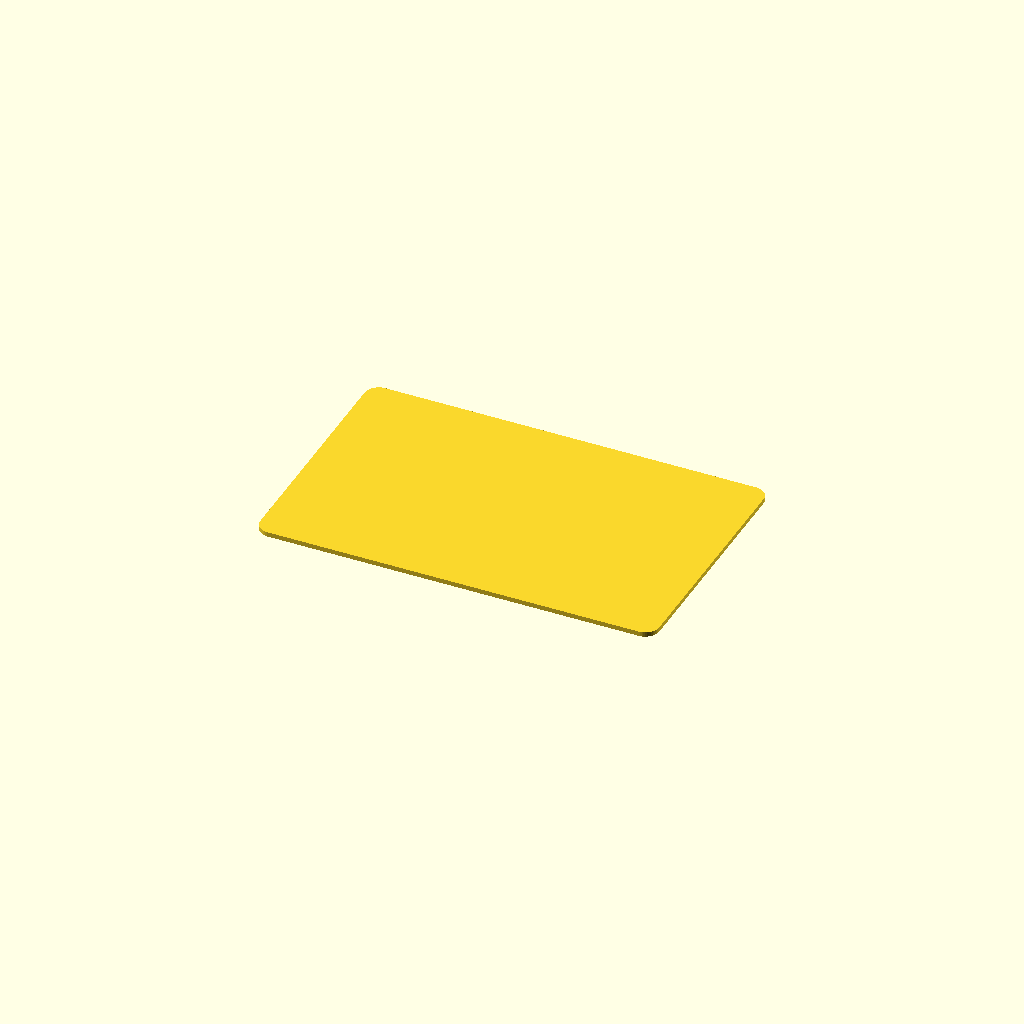
Cell 1: the model at its default parameters.
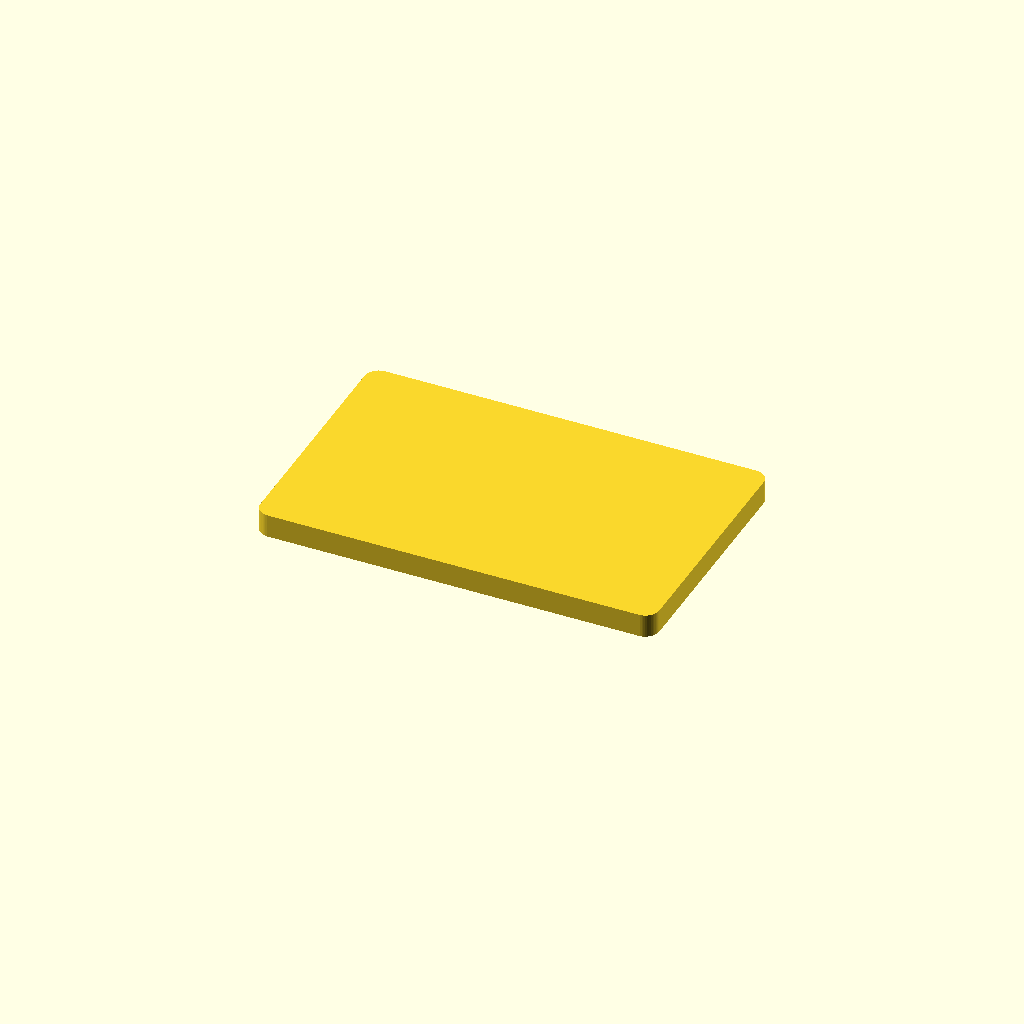
Cell 2: plate_thickness = 5 (everything else at default).
All cells are drawn from one camera (rotation 55°, 0°, 25°, orthographic, colour scheme Cornfield), so only the parameter changes between them.
OpenSCAD source file inputs/thingiverse/thing-175982/Text_card/text_card.scad:
/*
OpenSCAD-File to create a credit card shaped card with text
2013-11-03 - Rikard Lindström (ornotermes@gmail.com)

Based on:
OpenSCAD-File to generate a Customized luggage label
2013-11-01 - kowomike

Needs write.scad as found here:
https://github.com/rohieb/Write.scad

or here:
http://www.thingiverse.com/thing:16193
*/

// preview[view:south, tilt:top]

use <write/Write.scad>  //Change to directory where write.scad resides;

// Enter Text here
// Use up to 9 lines as needed; for alignment to center or right, use spaces

/* [Text] */
// You can use (up to) 9 lines for text
line_1="SLASHHOME.SE   SE";
line_2="61:D0:73:50    SC";
line_3="50:73:E2:61    HD";
line_4="7F:F7:A7:DC    -S";
line_5="36:04:4A:06     A";
line_6="";
line_7="";
line_8="";
line_9="";

/* [Text options] */
//Choose text engraving, embossing oder hiding inside
text_style=-25; // [-80:Deep engraving (80 %),-50:Half way through engraving (50 %),-25:Medium engraving (25 %),-10:Shallow engraving (10 %),10:Little embossing (10 %),25:Heavy embossing (25 %) ,50:Extra heavy embossing (50 %)] 

font="orbitron.dxf"; //[write/orbitron.dxf:Futuristic,write/Letters.dxf:Basic,write/knewave.dxf:Round,write/BlackRose.dxf:Classic,write/braille.dxf:Braille]

//Height of characters [mm]
fontsize=6;  //[4:10]						  

letter_spacing=1; //[-2:5]
letterspacing=1.0+letter_spacing/10;		 

line_spacing=2; //[0:5]
linespacing=0.7+line_spacing/10; 	

/* [Plate options] */

// [mm]
plate_thickness=1; //[1:5]

/* [Hidden] */

//Copy single text variables into array
text=[
line_1,
line_2,
line_3,
line_4,
line_5,
line_6,
line_7,
line_8,
line_9,
];

//Define additional parameters
charlength=0.686;
charheight=1.45;
descenderfactor=0.25;

//ISO/IEC 7810 ID-1 size (mm)
width = 85.6;
height = 53.98;
thickness = 0.76;
corner_radius = 3;

//Calculate margins
margin=2*sqrt(corner_radius);

//Calculate how much text will fit.
cols = (width - 2 * margin) / (fontsize * (charlength + letterspacing));
rows = (height - 2 * margin) / (fontsize * (charheight + linespacing));

//Thickness of text when hidden
hiddenheight=66;

//Find out maximum characters for first 10 lines for centering
maxtextchars = max(len(text[0]),len(text[1]),len(text[2]),len(text[3]),len(text[4]),len(text[5]),len(text[6]),len(text[7]),len(text[8]),len(text[9]));

//Find out how many lines do contain text
tl=[
len(text[8])>0 ? 9 : 0,
len(text[7])>0 ? 8 : 0,
len(text[6])>0 ? 7 : 0,
len(text[5])>0 ? 6 : 0,
len(text[4])>0 ? 5 : 0,
len(text[3])>0 ? 4 : 0,
len(text[2])>0 ? 3 : 0,
len(text[1])>0 ? 2 : 0,
len(text[0])>0 ? 1 : 0,
];

textlines=max(tl[0],tl[1],tl[2],tl[3],tl[4],tl[5],tl[6],tl[7],tl[8],tl[9]);

//Calculate plate size based on Text
linelength=maxtextchars*charlength*fontsize+(letterspacing-1)*(maxtextchars-1)*charlength*fontsize;
lineheight=charheight*fontsize;


//Part of plate with text
difference () {
	//Plate
	translate ([0,-height,0])
	cube (size = [width,height,plate_thickness]);

	//"Add" Text if engraved
	if (text_style<0) {
	translate ([margin,-margin - lineheight,0])
		union () {
			for (i=[0:textlines-1]) {
			translate ([0,-lineheight*i+descenderfactor*lineheight-(linespacing-1)*lineheight*i,plate_thickness+plate_thickness*text_style/100-0.05])
			write(text[i],t=abs(text_style)*plate_thickness/100+0.1,h=fontsize,font=font,space=letterspacing);
			}
		}
	}

	if (text_style==0) {
	translate ([margin+insertlength,0,0])
		union () {
			for (i=[0:textlines-1]) {
			translate ([0,-lineheight*i+descenderfactor*lineheight-(linespacing-1)*lineheight*i,plate_thickness+plate_thickness*text_style/100-0.05-(plate_thickness+(plate_thickness*hiddenheight/100))/2])
			write(text[i],t=hiddenheight*plate_thickness/100+0.1,h=fontsize,font=font,space=letterspacing);
			}
		}
	}


	//Cut rounded corners

	//Top Right
	translate ([0,0,0])
	translate ([width-corner_radius,-corner_radius,-0.05])
	difference () {
		cube ([corner_radius*2,corner_radius*2,plate_thickness+0.1]);
		translate ([0,0,-0.1])
		cylinder (r=corner_radius,h=plate_thickness+0.2,$fn=50);
	}

	//Bottom Right
	translate ([0,0,0])
	translate ([width-corner_radius,-height+corner_radius,-0.05])
	difference () {
		translate ([0,-corner_radius*2,0])
		cube ([corner_radius*2,corner_radius*2,plate_thickness+0.1]);
		translate ([0,0,-0.1])
		cylinder (r=corner_radius,h=plate_thickness+0.2,$fn=50);
	}

	//Top Left
	translate ([0,0,0])
	translate ([corner_radius,-corner_radius,-0.05])
	difference () {
		translate ([-corner_radius*2,0,0])
		cube ([corner_radius*2,corner_radius*2,plate_thickness+0.1]);
		translate ([0,0,-0.1])
		cylinder (r=corner_radius,h=plate_thickness+0.2,$fn=50);
	}

	//Bottom Left
	translate ([0,0,0])
	translate ([corner_radius,-height+corner_radius,-0.05])
	difference () {
		translate ([-corner_radius*2,-corner_radius*2,0])
		cube ([corner_radius*2,corner_radius*2,plate_thickness+0.1]);
		translate ([0,0,-0.1])
		cylinder (r=corner_radius,h=plate_thickness+0.2,$fn=50);
	}


}  //End difference

//Add text if embossed
if (text_style>0) {
	translate ([margin,-margin - lineheight,0])
		color ("YellowGreen")
		union () {
			for (i=[0:textlines-1]) {
			translate ([0,-lineheight*i+descenderfactor*lineheight-(linespacing-1)*lineheight*i,plate_thickness])
			write(text[i],t=abs(text_style)*plate_thickness/100+0.1,h=fontsize,font=font,space=letterspacing);
			}
}
}
Customizer parameters (derived from the source; name, type, default, range or options):
line_1: string, default "SLASHHOME.SE   SE"
line_2: string, default "61:D0:73:50    SC"
line_3: string, default "50:73:E2:61    HD"
line_4: string, default "7F:F7:A7:DC    -S"
line_5: string, default "36:04:4A:06     A"
line_6: string, default ""
line_7: string, default ""
line_8: string, default ""
line_9: string, default ""
text_style: number, default -25, options -80, -50, -25, -10, 10, 25, 50
font: string, default "orbitron.dxf", options "write/orbitron.dxf", "write/Letters.dxf", "write/knewave.dxf", "write/BlackRose.dxf", "write/braille.dxf"
fontsize: number, default 6, range 4 to 10
letter_spacing: number, default 1, range -2 to 5
line_spacing: number, default 2, range 0 to 5
plate_thickness: number, default 1, range 1 to 5
